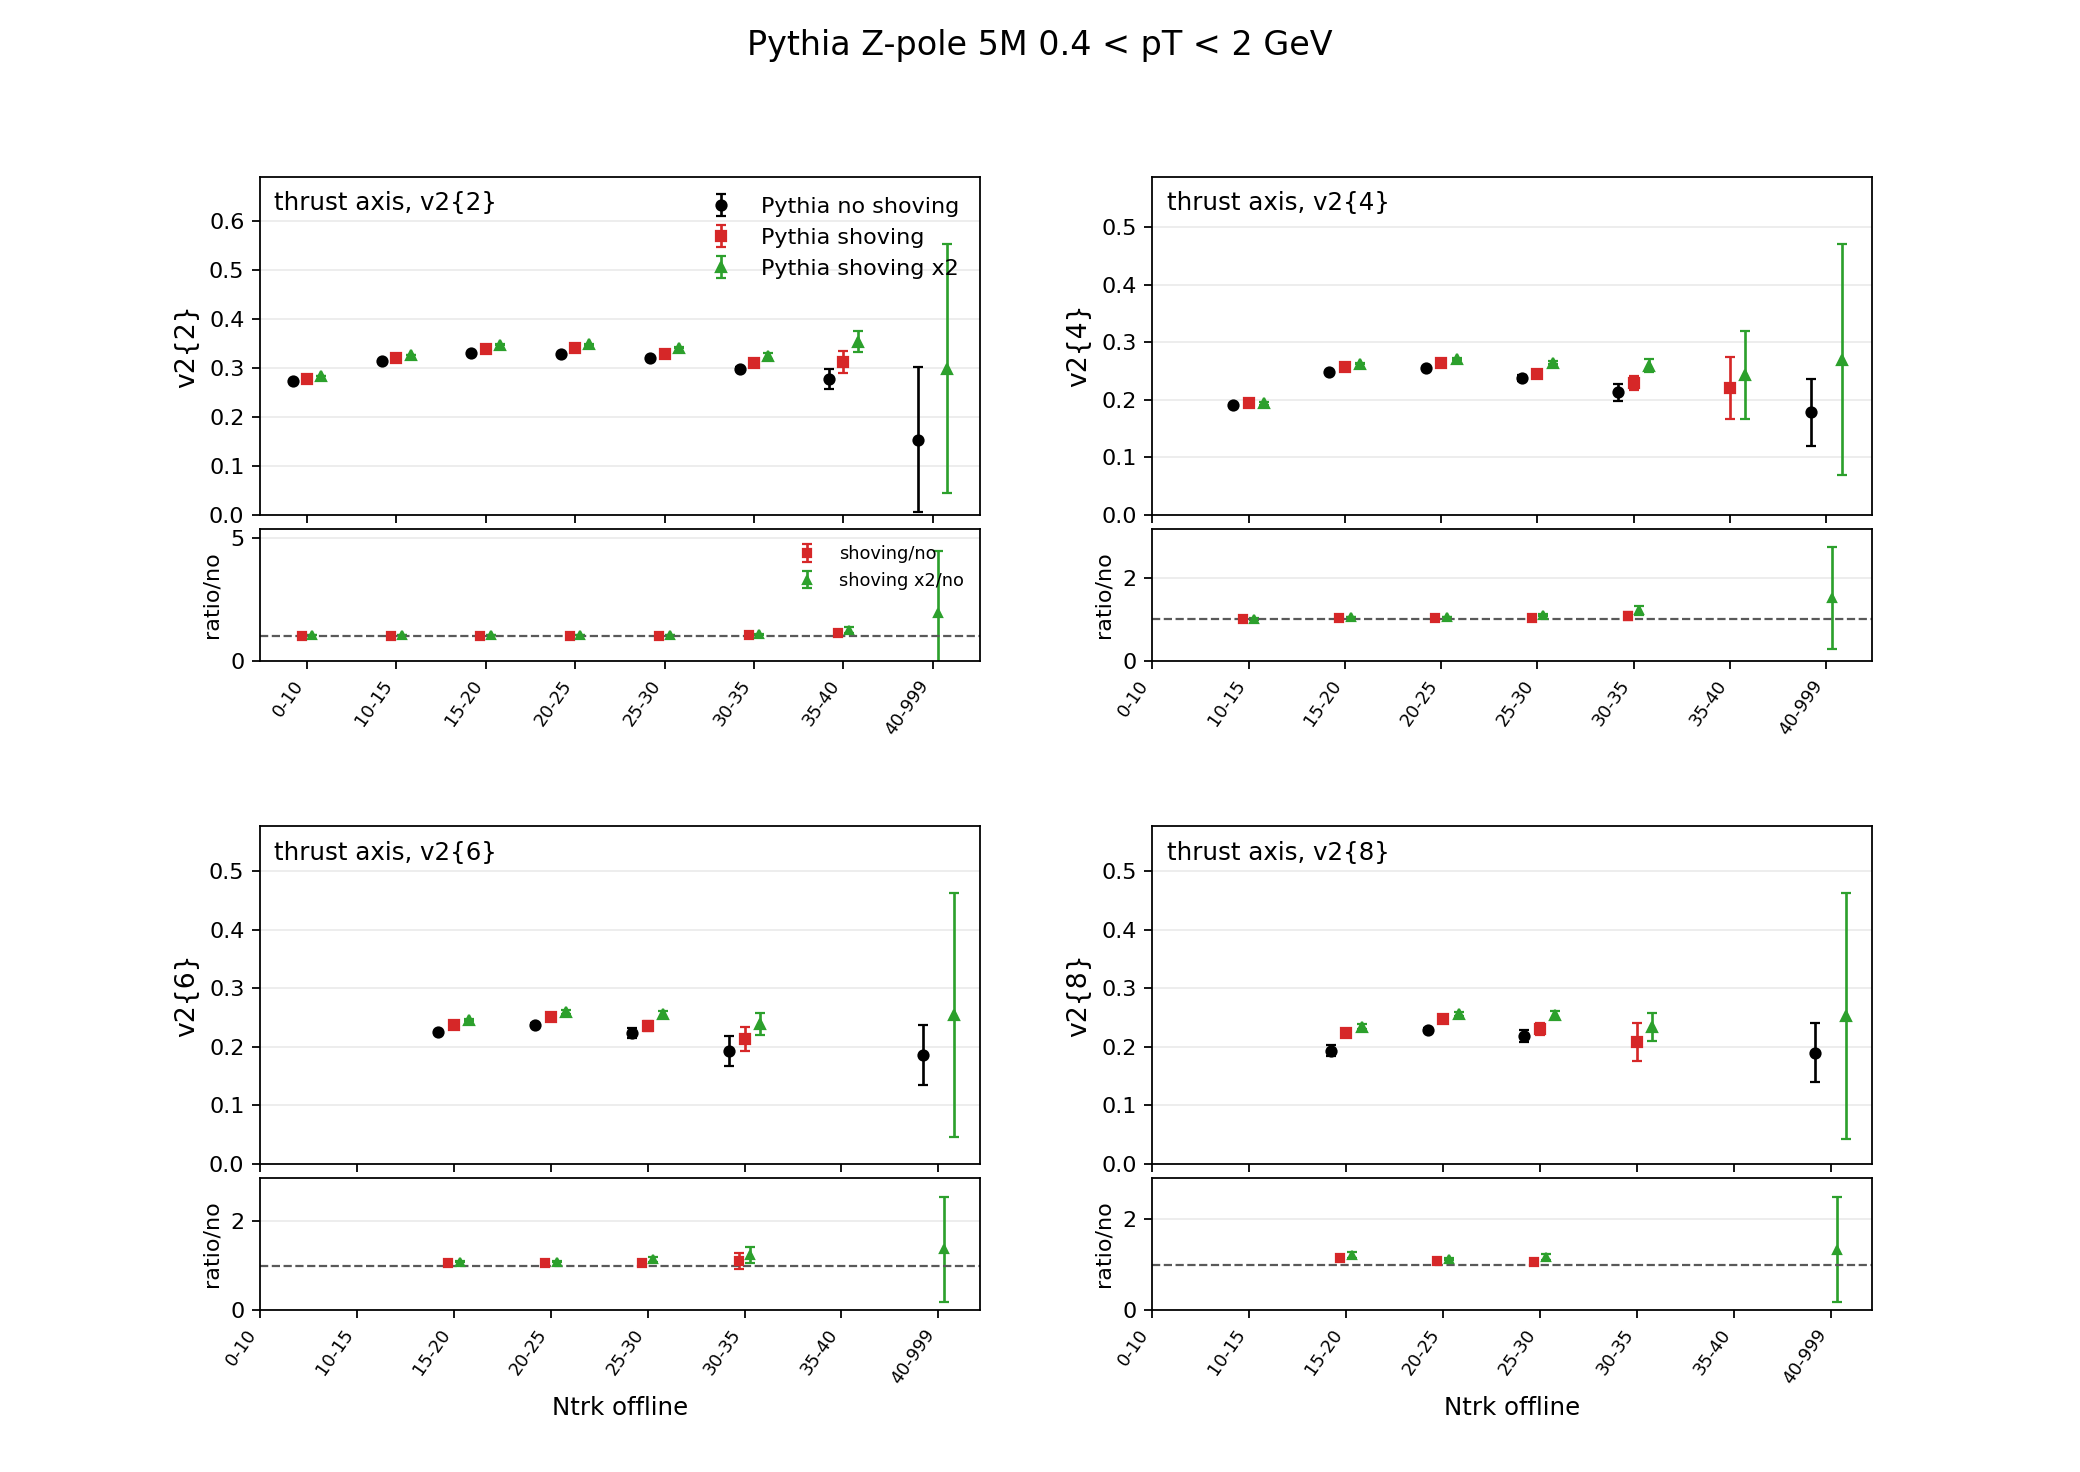

The table this chart was drawn from, first rows:
axis, multiplicity_bin, quantity, noshoving, noshoving_err, shoving, shoving_err, shoving2x, shoving2x_err, shoving_over_noshoving, shoving_over_noshoving_err, shoving2x_over_noshoving, shoving2x_over_noshoving_err
thrust, 0_10, hV2_2, 0.2726, 0.0002645, 0.2774, 0.0002098, 0.2829, 0.0002816, 1.017, 0.001251, 1.038, 0.001442
thrust, 10_15, hV2_2, 0.3134, 0.000217, 0.3203, 0.000219, 0.3271, 0.0001582, 1.022, 0.0009944, 1.043, 0.0008815
thrust, 15_20, hV2_2, 0.33, 0.0003322, 0.3394, 0.0002904, 0.3477, 0.0002875, 1.029, 0.001359, 1.054, 0.001373
thrust, 20_25, hV2_2, 0.3287, 0.0006446, 0.3397, 0.0005709, 0.3479, 0.0008198, 1.034, 0.002669, 1.058, 0.003245
thrust, 25_30, hV2_2, 0.3201, 0.001559, 0.3277, 0.001872, 0.3415, 0.001212, 1.024, 0.007686, 1.067, 0.006429
thrust, 30_35, hV2_2, 0.2977, 0.004162, 0.3096, 0.00488, 0.3245, 0.006149, 1.04, 0.02191, 1.09, 0.02567
thrust, 35_40, hV2_2, 0.2774, 0.02132, 0.3119, 0.02248, 0.3538, 0.02063, 1.125, 0.1185, 1.275, 0.1231
thrust, 40_999, hV2_2, 0.1531, 0.1479, 0, 0, 0.2987, 0.2537, 0, 0, 1.951, 2.509
thrust, 0_10, hV2_4, 0, 0, 0, 0, 0, 0, 0, 0, 0, 0
thrust, 10_15, hV2_4, 0.1911, 0.002371, 0.1944, 0.002196, 0.1943, 0.002664, 1.017, 0.01707, 1.017, 0.0188
thrust, 15_20, hV2_4, 0.2481, 0.001619, 0.2579, 0.001078, 0.263, 0.0009429, 1.039, 0.008057, 1.06, 0.007894
thrust, 20_25, hV2_4, 0.2554, 0.001281, 0.2647, 0.00185, 0.2703, 0.001751, 1.036, 0.008913, 1.058, 0.008668
thrust, 25_30, hV2_4, 0.2385, 0.005263, 0.2441, 0.004961, 0.2648, 0.003105, 1.024, 0.03071, 1.11, 0.02775
thrust, 30_35, hV2_4, 0.213, 0.01516, 0.2286, 0.01219, 0.2594, 0.01099, 1.073, 0.09544, 1.218, 0.1009
thrust, 35_40, hV2_4, 0, 0, 0.2206, 0.05372, 0.2433, 0.07635, 0, 0, 0, 0
thrust, 40_999, hV2_4, 0.1787, 0.05814, 0, 0, 0.2698, 0.2008, 0, 0, 1.51, 1.227
thrust, 0_10, hV2_6, 0, 0, 0, 0, 0, 0, 0, 0, 0, 0
thrust, 10_15, hV2_6, 0, 0, 0, 0, 0, 0, 0, 0, 0, 0
thrust, 15_20, hV2_6, 0.2248, 0.002916, 0.2375, 0.002297, 0.2459, 0.00184, 1.057, 0.0171, 1.094, 0.01639
thrust, 20_25, hV2_6, 0.2378, 0.002797, 0.2514, 0.002657, 0.2594, 0.002893, 1.057, 0.01672, 1.091, 0.01768
thrust, 25_30, hV2_6, 0.2235, 0.00818, 0.2357, 0.008786, 0.2557, 0.006191, 1.055, 0.05511, 1.144, 0.05022
thrust, 30_35, hV2_6, 0.1931, 0.02508, 0.2132, 0.02075, 0.2389, 0.01845, 1.104, 0.1792, 1.237, 0.187
thrust, 35_40, hV2_6, 0, 0, 0, 0, 0, 0, 0, 0, 0, 0
thrust, 40_999, hV2_6, 0.1859, 0.05119, 0, 0, 0.2544, 0.2082, 0, 0, 1.368, 1.182
thrust, 0_10, hV2_8, 0, 0, 0, 0, 0, 0, 0, 0, 0, 0
thrust, 10_15, hV2_8, 0, 0, 0, 0, 0, 0, 0, 0, 0, 0
thrust, 15_20, hV2_8, 0.1934, 0.009692, 0.2235, 0.004943, 0.2343, 0.003666, 1.156, 0.06331, 1.211, 0.06359
thrust, 20_25, hV2_8, 0.2287, 0.003967, 0.247, 0.003538, 0.2557, 0.003765, 1.08, 0.0243, 1.118, 0.02545
thrust, 25_30, hV2_8, 0.2183, 0.01062, 0.2305, 0.01028, 0.2538, 0.007248, 1.056, 0.06967, 1.163, 0.06558
thrust, 30_35, hV2_8, 0, 0, 0.2082, 0.03232, 0.2339, 0.02391, 0, 0, 0, 0
thrust, 35_40, hV2_8, 0, 0, 0, 0, 0, 0, 0, 0, 0, 0
thrust, 40_999, hV2_8, 0.1898, 0.05046, 0, 0, 0.2522, 0.2096, 0, 0, 1.329, 1.159
